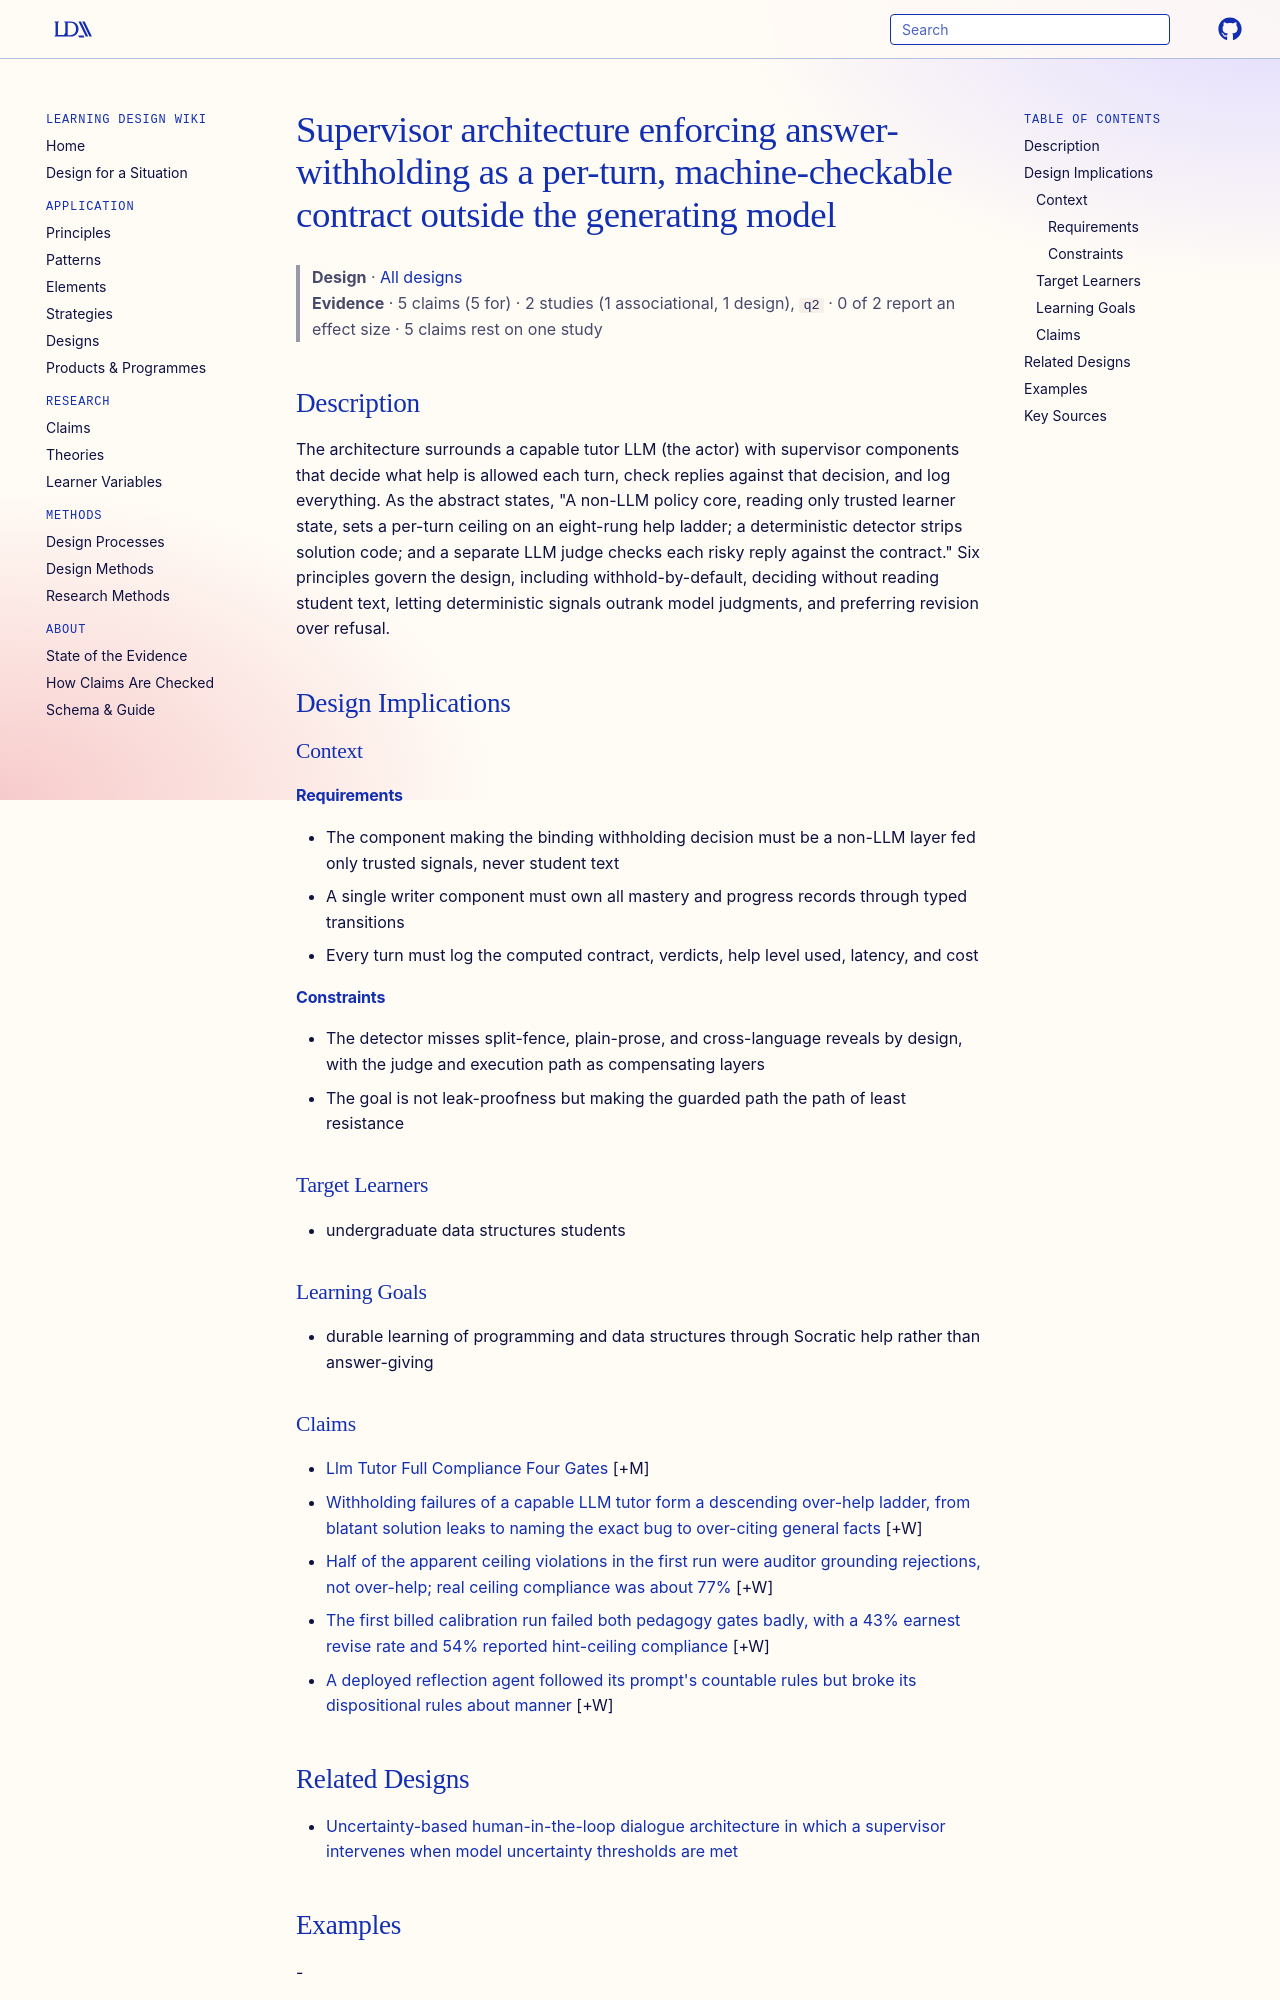

repository: Learning-Design-Alliance/learning-wiki · page: designs/supervisor-architecture-withholding-contract/index.html · generator: mkdocs

---
type: design
id: supervisor-architecture-withholding-contract
title: Supervisor architecture enforcing answer-withholding as a per-turn, machine-checkable contract outside the generating model
description: The architecture surrounds a capable tutor LLM (the actor) with supervisor components that decide what help is allowed each turn, check replies against that decision, and log everything.
status: review
generated:
  by: "process:settle-candidates"
  at: 2026-11-21
sources:
  - id: yusuf-pisan-2026
    resource: "https://arxiv.org/abs/2608.12292"
    title: "Yusuf Pisan. (2026). Teaching a Large Language Model Tutor to Withhold the Answer: A Supervisor Architecture and an Evidence-Driven Method for Tuning Socratic Behavior. https://arxiv.org/abs/2608.12292"
    author: Yusuf Pisan
---

# Supervisor architecture enforcing answer-withholding as a per-turn, machine-checkable contract outside the generating model

> **Design** · [All designs](index.md)
> **Evidence** · 5 claims (5 for) · 2 studies (1 associational, 1 design), `q2` · 0 of 2 report an effect size · 5 claims rest on one study

## Description
The architecture surrounds a capable tutor LLM (the actor) with supervisor components that decide what help is allowed each turn, check replies against that decision, and log everything. As the abstract states, "A non-LLM policy core, reading only trusted learner state, sets a per-turn ceiling on an eight-rung help ladder; a deterministic detector strips solution code; and a separate LLM judge checks each risky reply against the contract." Six principles govern the design, including withhold-by-default, deciding without reading student text, letting deterministic signals outrank model judgments, and preferring revision over refusal.

## Design Implications

### Context
#### Requirements
- The component making the binding withholding decision must be a non-LLM layer fed only trusted signals, never student text
- A single writer component must own all mastery and progress records through typed transitions
- Every turn must log the computed contract, verdicts, help level used, latency, and cost
#### Constraints
- The detector misses split-fence, plain-prose, and cross-language reveals by design, with the judge and execution path as compensating layers
- The goal is not leak-proofness but making the guarded path the path of least resistance

### Target Learners
- undergraduate data structures students

### Learning Goals
- durable learning of programming and data structures through Socratic help rather than answer-giving
